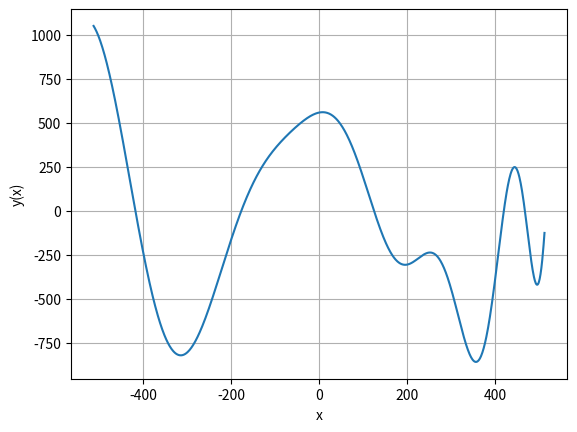

Python code for this plot:
import numpy as np
import matplotlib.pyplot as plt
import os

try: os.mkdir('results')
except OSError: pass

A = 512
x = np.linspace(-512,512,1025)
y = (-(A+47) * np.sin(np.sqrt(abs((x/2) + (A+47))))
     - x * np.sin(np.sqrt(abs((x - (A+47))))))

STOLBIKI = np.column_stack((x, y))
PROBEL = ' '
np.savetxt('results/task_01_4O-506C_Tyrkalov_07.txt',
           STOLBIKI, delimiter=f'{4*PROBEL}')

plt.plot(x, y)
plt.xlabel('x')
plt.ylabel('y(x)')
plt.grid()
plt.show()
